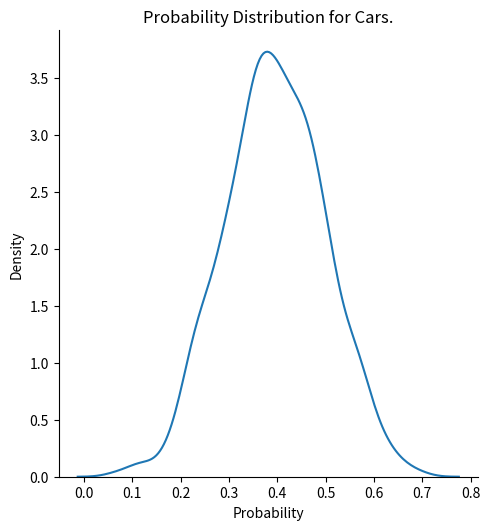
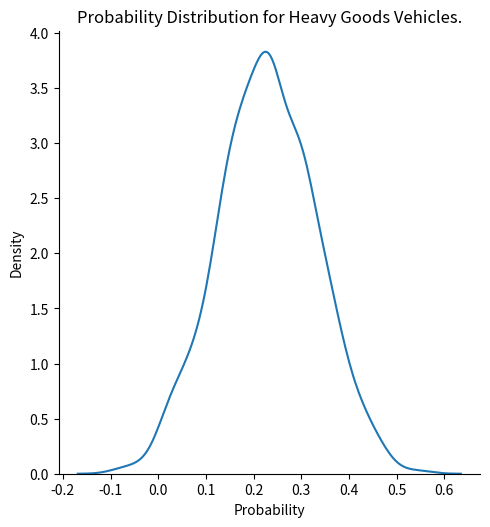
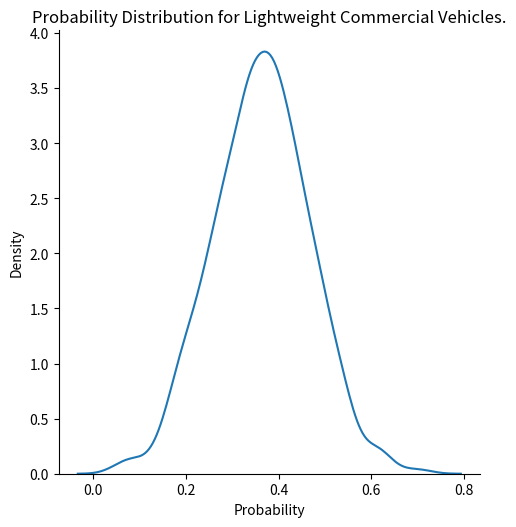
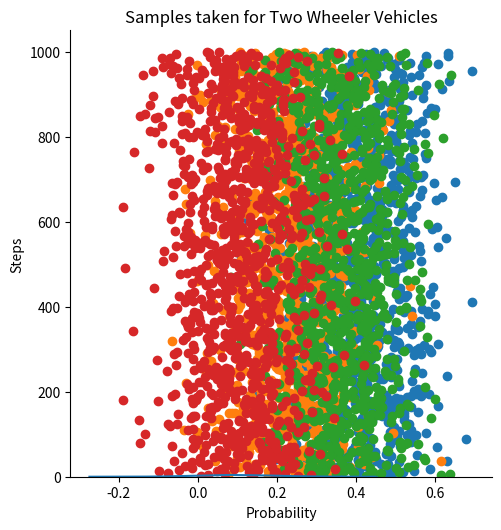
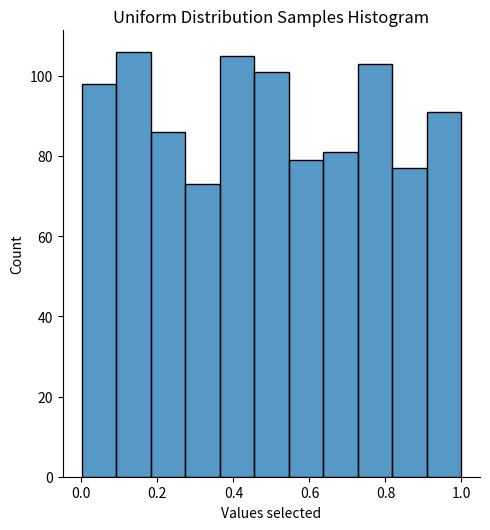

Recreate these plots in Python, in order.
from numpy import random
import matplotlib.pyplot as plt
import seaborn as sns
from pprint import pprint
import numpy as np

random.seed(42)
probability_of_car = 0.40
probability_of_heavy_good_vehicle = 0.23
probability_of_lightweight_commercial_vehicle = 0.36
probability_of_bicycle = 0.10
std_deviation = 0.1

def getGaussianDistribution(mean, std, size):
    return random.normal(loc=mean, scale=std, size=size)

def getUniformDistribution(minVal, maxVal):
    return random.uniform(minVal, maxVal)

def displayGraphs(carProb, heavyVehProb, lightweightVehProb, bicycleProb, std_deviation, size):
    carGauss = getGaussianDistribution(carProb, std_deviation, size)
    heavyGoodsVehiclesGauss = getGaussianDistribution(heavyVehProb, std_deviation, size)
    lightweightCommercialVehiclesGauss = getGaussianDistribution(lightweightVehProb, std_deviation, size)
    bicyclesGauss = getGaussianDistribution(bicycleProb, std_deviation, size)

    sns.displot(data=carGauss, kind='kde')
    plt.xlabel("Probability")
    plt.title('Probability Distribution for Cars.')

    sns.displot(data=heavyGoodsVehiclesGauss, kind='kde')
    plt.xlabel("Probability")
    plt.title('Probability Distribution for Heavy Goods Vehicles.')

    sns.displot(data=lightweightCommercialVehiclesGauss, kind='kde')
    plt.xlabel("Probability")
    plt.title('Probability Distribution for Lightweight Commercial Vehicles.')

    sns.displot(data=bicyclesGauss, kind='kde')
    plt.xlabel("Probability")
    plt.title('Probability Distribution for Bicycles.')

    plt.show()

def getRouteId(route1, route2, route3, route4):
    num = getUniformDistribution(0, 1)
    if num < 0.35:
        return route1
    if num < 0.70:
        return route2
    if num < 0.85:
        return route3
    if num < 1.00:
        return route4
    
def showSamples(x, title="", inputSize=1000):
    y = np.arange(1, inputSize + 1)
    plt.scatter(x, y)
    plt.xlabel("Probability")
    plt.ylabel("Steps")
    plt.title(title)
    plt.show()

steps = 1000
uniform_distribution_list = []
carProbsList, heavyGoodsVehicleProbsList, lightweightCommercialVehicleProbsList, twoWheelerProbsList = [], [], [], []
carNum, heavyGoodsVehNum, miniTruckNum, vanNum, lightweightVehNum, busNum, trailerNum, bicycleNum, twoWheelerNum, motorcycleNum = 0, 0, 0, 0, 0, 0, 0, 0, 0, 0
r1, r2, r3, r4 = 0, 0, 0, 0
routes = {"route_01": 0, "route_02": 0, "route_03": 0, "route_04": 0}

for i in range(steps):

    carProb = getGaussianDistribution(0.4, 0.1, 1)
    carProbsList.append(carProb)

    heavyGoodsVehicleProb = getGaussianDistribution(0.23, 0.1, 1)
    heavyGoodsVehicleProbsList.append(heavyGoodsVehicleProb)

    lightweightCommercialVehicleProb = getGaussianDistribution(0.36, 0.1, 1)
    lightweightCommercialVehicleProbsList.append(lightweightCommercialVehicleProb)

    twoWheelerProb = getGaussianDistribution(0.1, 0.1, 1)
    twoWheelerProbsList.append(twoWheelerProb)

    uni_dist = getUniformDistribution(0, 1)
    uniform_distribution_list.append(uni_dist)

    route = getRouteId("route_01", "route_02", "route_03", "route_04")
  
    if route == "route_01":
        r1 += 1
    if route == "route_02":
        r2 += 1
    if route == "route_03":
        r3 += 1
    if route == "route_04":
        r4 += 1

    if(carProb >= uni_dist):
        routes[route] += 1
        carNum += 1

    if(lightweightCommercialVehicleProb >= uni_dist):
        lightweightVehNum += 1
        temp_uni_dist = getUniformDistribution(0, 1)
        if temp_uni_dist < 0.5:
            routes[route] += 1
            miniTruckNum += 1
        else:
            routes[route] += 1
            vanNum += 1

    if(heavyGoodsVehicleProb >= uni_dist):
        heavyGoodsVehNum += 1
        temp_uni_dist = getUniformDistribution(0, 1)
        if temp_uni_dist <= 0.7:
            routes[route] += 1
            busNum += 1
        else:
            routes[route] += 1
            trailerNum +=1 

    if(twoWheelerProb >= uni_dist):
        twoWheelerNum += 1
        temp_uni_dist = getUniformDistribution(0, 1)
        if temp_uni_dist < 0.5:
            routes[route] += 1
            bicycleNum += 1
        else:
            routes[route] += 1
            motorcycleNum += 1

print(f'\nFrom a {steps} samples taken:')
print(f'\nThere are {carNum/10}% cars, {heavyGoodsVehNum/10}% heavy good vehicles, {lightweightVehNum/10}% lightweight vehicles, and {twoWheelerNum/10}% two-wheelers \n')
print(f'Out of the lightweight commercial vehicles, there are {miniTruckNum/10}% of mini-trucks and {vanNum/10}% of vans. \n')
print(f'Out of the heavy good vehicles, there are {busNum/10}% of buses and {trailerNum/10}% of trailers. \n')
print(f'Out of the two-wheeler vehicles, there are {bicycleNum/10}% of bicycles and {motorcycleNum/10}% of motorcycles. \n')

print(f'Route 1 was selected {r1/10}% of the times, Route 2 was selected {r2/10}% of the times, Route 3 was selected {r3/10}% of the times, and Route 4 was selected {r4/10}% of times. \n')

print(routes, '\n')

displayGraphs(probability_of_car, probability_of_heavy_good_vehicle, probability_of_lightweight_commercial_vehicle, probability_of_bicycle, std_deviation, 1000)

showSamples(carProbsList, title="Samples taken for Cars")
showSamples(heavyGoodsVehicleProbsList, "Samples taken for Heavy Vehicles")
showSamples(lightweightCommercialVehicleProbsList, "Samples taken for Lightweight Commercial Vehicles")
showSamples(twoWheelerProbsList, "Samples taken for Two Wheeler Vehicles")

# showSamples(uniform_distribution_list)

sns.displot(data=uniform_distribution_list, kind='hist')
plt.xlabel("Values selected")
plt.title("Uniform Distribution Samples Histogram")
plt.show()